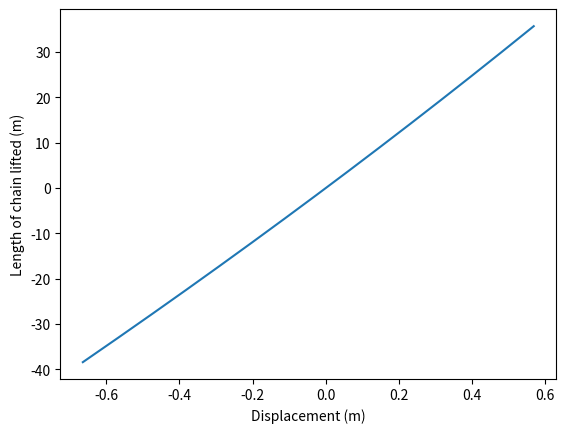

Reproduce this figure in Python. (Note: this script raises an exception after producing the figure.)
import numpy as np
import matplotlib.pyplot as plt

def length(z_w, H0, w):
    L = z_w * np.sqrt(((2*H0)/(w*z_w)) +1 )
    return L

def V(L_c, w):
    return L_c*w

def T(V0, H0):
    T = np.sqrt(V0**2 + H0**2)
    return T

def scope(T0, w, L_c):
    a = T0/w
    sc = a*np.arcsinh(L_c/a)
    return sc

# values for the suspended chain
D = 125 # rotor diameter
H0 = 5e6 #+750e3 # horizontal restraining force
z_w = 100 # depth of water
d = 142 # mm diameter of chain
w = 404*9.81 # kg/m of chain times gravity      to be optimised
s_b0 = 100 # m of on ground chain



L_c = length(z_w, H0, w)
V0 = V(L_c, w)
T0 = T(V0, H0)

a = H0/w

L_t = s_b0 + L_c # total length of chains (fixed)

y1 = np.linspace(0,100,1000)
x1 = a*np.arccosh(1 + y1/a) + s_b0

s_c0 = scope(T0, w, L_c)


#values for the embedded chain
Nc_chain = 9 # estimated
Nc_anchor = 12.57 # estimated
z_a = 13 #m depth of embedded anchor
mu1 = 8/(5*Nc_chain) # mu for chain interaction
mu2 = 8/(5*Nc_anchor) # mu for anchor interaction
Ab_anchor = 25 # m^2 for anchor

Q_ec = (2.5e-3*d*Nc_chain)*(z_a+7)*1000 # average bearing force for embedded chain
F_ec = mu1 * Q_ec # friction for embedded chain
Ta = Ab_anchor * Nc_anchor * (2*z_a + 7)*1000
theta_a = np.sqrt((2*z_a*Q_ec)/Ta) # angle of the anchor in rads

y2 = np.linspace(0, z_a,100)
x2 = -(z_a/theta_a)* np.log(y2/z_a)


x3 = np.linspace(0, s_b0, 500)
y3 = x3*0



#new load case
H = np.linspace(4.25e6, 5.75e6, 1000)
s_t = []
chain_lifted = []

for i in H:
    L_ci = length(z_w, i, w)
    s_bi = L_t - L_ci
    Vi = V(L_ci, w)
    Ti = T(Vi, i)
    ai = i/w

    s_ci = scope(Ti, w, L_ci)
    s_t.append(s_bi + s_ci)
    chain_lifted.append(s_b0 - s_bi)

s = np.array(s_t) - s_b0 - s_c0


plt.plot(s,chain_lifted)
plt.xlabel('Displacement (m)')
plt.ylabel('Length of chain lifted (m)')
plt.grid(b=True, which='major', color='#666666', linestyle='-')
plt.grid(b=True, which='minor', color='#999999', linestyle='-', alpha=0.2)
plt.show()

